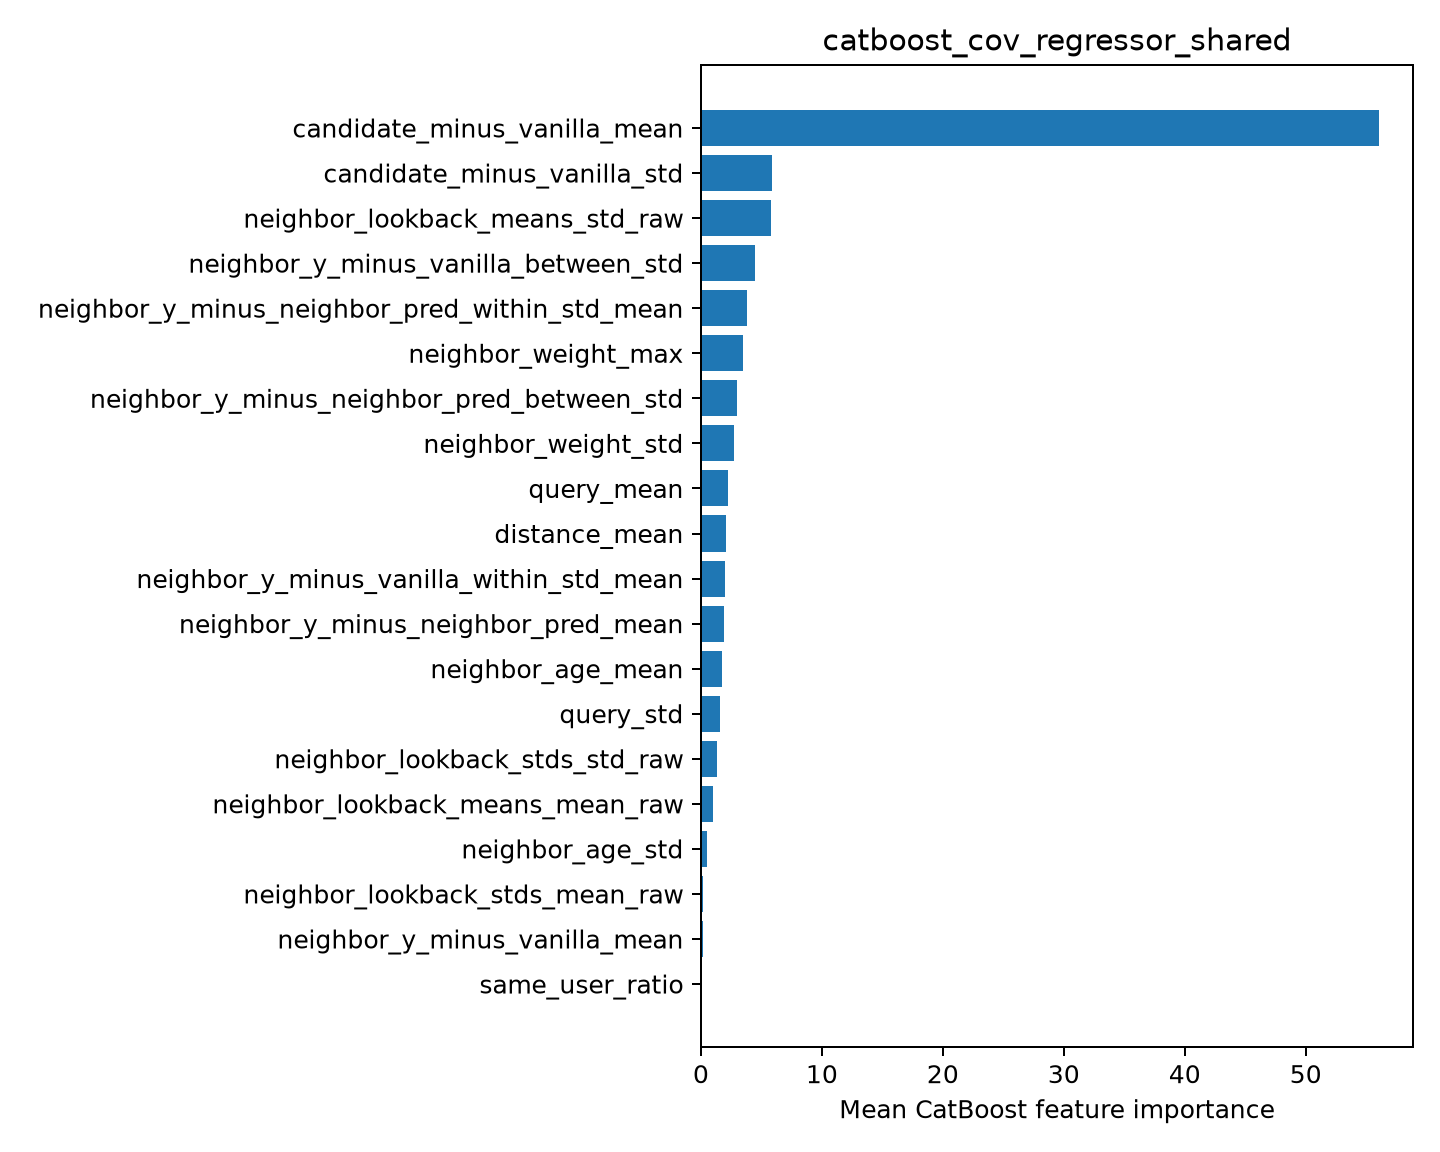

Values plotted in this chart, from the file beside it:
feature, importance
candidate_minus_vanilla_mean, 56.07
candidate_minus_vanilla_std, 5.873
neighbor_lookback_means_std_raw, 5.77
neighbor_y_minus_vanilla_between_std, 4.496
neighbor_y_minus_neighbor_pred_within_st…, 3.804
neighbor_weight_max, 3.476
neighbor_y_minus_neighbor_pred_between_s…, 2.988
neighbor_weight_std, 2.707
query_mean, 2.233
distance_mean, 2.097
neighbor_y_minus_vanilla_within_std_mean, 2.011
neighbor_y_minus_neighbor_pred_mean, 1.898
neighbor_age_mean, 1.723
query_std, 1.592
neighbor_lookback_stds_std_raw, 1.352
neighbor_lookback_means_mean_raw, 1.029
neighbor_age_std, 0.5128
neighbor_lookback_stds_mean_raw, 0.1774
neighbor_y_minus_vanilla_mean, 0.1398
same_user_ratio, 0.05491
